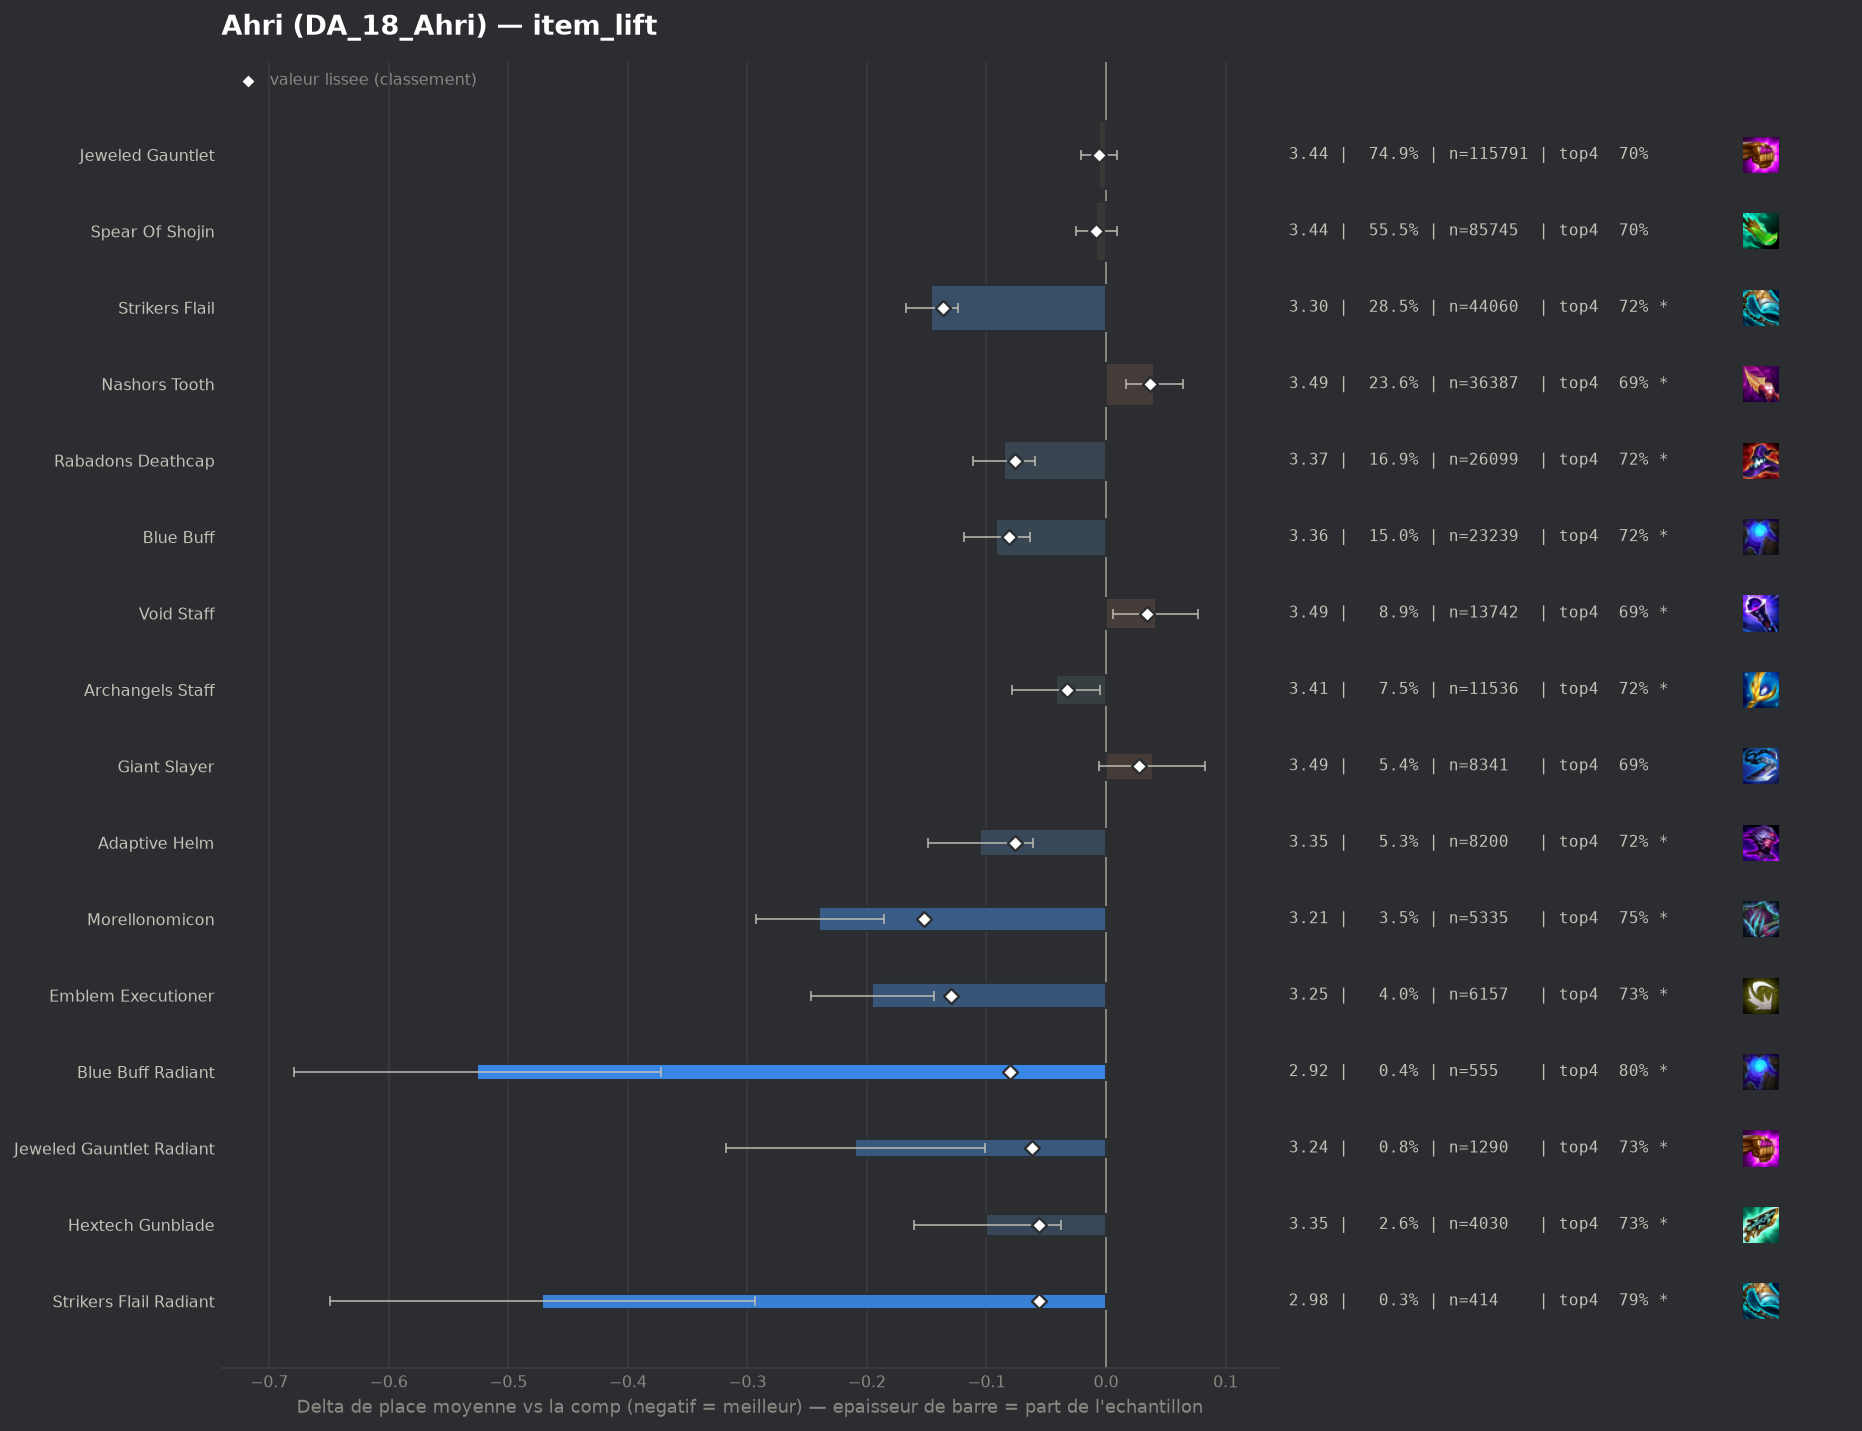

The data file committed next to this chart (first rows):
group, label, n, share, avg_place, shrunk_avg, score, d_avg, d_avg_pess, impact, d_top4, win, top2, top4, sd, z, p, significant
pepite, Morellonomicon, 5335, 0.03453, 3.21, 3.298, -0.152, -0.24, -0.186, 0.0052, 0.0504, 0.2364, 0.4463, 0.7492, 1.943, -8.84, 0.0, True
populaire, Strikers Flail, 44060, 0.2852, 3.304, 3.314, -0.136, -0.146, -0.124, 0.0388, 0.0239, 0.2378, 0.4313, 0.7228, 2.006, -13.4, 0.0, True
pepite, Emblem Executioner, 6157, 0.03985, 3.254, 3.32, -0.13, -0.196, -0.144, 0.0052, 0.0304, 0.2522, 0.4439, 0.7293, 2.014, -7.48, 0.0, True
populaire, Blue Buff, 23239, 0.1504, 3.358, 3.369, -0.081, -0.092, -0.064, 0.0122, 0.0211, 0.2159, 0.408, 0.72, 1.97, -6.58, 0.0, True
pepite, Blue Buff Radiant, 555, 0.003592, 2.924, 3.37, -0.08, -0.526, -0.372, 0.0003, 0.1012, 0.2757, 0.5117, 0.8, 1.841, -6.71, 0.0, True
populaire, Rabadons Deathcap, 26099, 0.1689, 3.365, 3.374, -0.076, -0.085, -0.059, 0.0128, 0.0193, 0.2141, 0.4102, 0.7181, 1.981, -6.38, 0.0, True
populaire, Adaptive Helm, 8200, 0.05308, 3.345, 3.374, -0.076, -0.105, -0.061, 0.004, 0.0194, 0.2184, 0.4126, 0.7183, 1.966, -4.7, 0.0, True
pepite, Jeweled Gauntlet Radiant, 1290, 0.00835, 3.24, 3.388, -0.062, -0.21, -0.101, 0.0005, 0.0291, 0.2496, 0.4395, 0.7279, 1.98, -3.78, 0.00015, True
pepite, Hextech Gunblade, 4030, 0.02609, 3.35, 3.393, -0.056, -0.1, -0.038, 0.0015, 0.028, 0.2119, 0.4099, 0.7268, 1.959, -3.19, 0.00142, True
pepite, Strikers Flail Radiant, 414, 0.00268, 2.978, 3.394, -0.056, -0.472, -0.294, 0.0001, 0.0934, 0.285, 0.4758, 0.7923, 1.838, -5.21, 0.0, True
, Spear Of Shojin Radiant, 654, 0.004233, 3.193, 3.405, -0.045, -0.257, -0.102, 0.0002, 0.0366, 0.2691, 0.4633, 0.7355, 2.025, -3.24, 0.00119, True
, Emblem Invoker, 944, 0.00611, 3.256, 3.405, -0.045, -0.194, -0.066, 0.0003, 0.0374, 0.2405, 0.4407, 0.7362, 1.995, -2.97, 0.00296, True
, Adaptive Helm Radiant, 279, 0.001806, 2.996, 3.412, -0.038, -0.453, -0.218, 0.0001, 0.0754, 0.3226, 0.509, 0.7742, 2.008, -3.77, 0.00016, True
populaire, Archangels Staff, 11536, 0.07467, 3.408, 3.417, -0.033, -0.042, -0.005, 0.0025, 0.0177, 0.1944, 0.3892, 0.7165, 1.929, -2.25, 0.02467, True
, Nashors Tooth Radiant, 583, 0.003774, 3.273, 3.422, -0.028, -0.177, -0.013, 0.0001, 0.025, 0.2487, 0.4443, 0.7238, 2.014, -2.12, 0.03403, True
, Eternal Pact, 1148, 0.007431, 3.349, 3.423, -0.027, -0.101, 0.0, 0.0002, 0.0233, 0.2361, 0.4181, 0.7221, 2.018, -1.68, 0.09232, False
, Emblem Lunar, 475, 0.003075, 3.261, 3.425, -0.025, -0.189, -0.011, 0.0001, 0.0422, 0.2379, 0.4484, 0.7411, 1.979, -2.08, 0.03781, True
populaire, Spear Of Shojin, 85745, 0.555, 3.442, 3.442, -0.008, -0.008, 0.0, 0.0042, 0.0004, 0.2157, 0.4002, 0.6993, 2.03, -0.91, 0.3651, False
populaire, Jeweled Gauntlet, 115791, 0.7495, 3.444, 3.444, -0.006, -0.006, 0.0, 0.0044, 0.0009, 0.213, 0.3987, 0.6998, 2.022, -0.77, 0.4404, False
, Emblem Primal, 251, 0.001625, 3.398, 3.446, -0.004, -0.052, 0.0, 0.0, 0.0462, 0.2191, 0.4104, 0.745, 2.053, -0.4, 0.6913, False
, Giant Slayer Radiant, 63, 0.0004078, 3.286, 3.447, -0.003, -0.164, 0.0, 0.0, 0.0313, 0.254, 0.4444, 0.7302, 2.111, -0.62, 0.5372, False
, Statikk Shiv, 47, 0.0003042, 3.489, 3.451, 0.001, 0.039, 0.0, -0.0, -0.0818, 0.2128, 0.383, 0.617, 1.966, 0.14, 0.8906, False
, Seekers Armguard, 59, 0.0003819, 3.61, 3.453, 0.003, 0.16, 0.0, -0.0, -0.0209, 0.2034, 0.339, 0.678, 2.017, 0.61, 0.5417, False
, Emblem Elderwood, 47, 0.0003042, 3.638, 3.453, 0.003, 0.188, 0.0, -0.0, -0.018, 0.2553, 0.4255, 0.6809, 2.347, 0.55, 0.5821, False
, Lich Bane, 115, 0.0007444, 3.6, 3.455, 0.005, 0.15, 0.0, -0.0, -0.0032, 0.1565, 0.3652, 0.6957, 2.016, 0.8, 0.4249, False
, Archangels Staff Radiant, 79, 0.0005114, 3.671, 3.455, 0.006, 0.221, 0.0, -0.0, -0.028, 0.1392, 0.3291, 0.6709, 1.901, 1.03, 0.3016, False
, Emblem Inferno, 63, 0.0004078, 3.762, 3.456, 0.006, 0.312, 0.0, -0.0, -0.0004, 0.1746, 0.3492, 0.6984, 2.223, 1.11, 0.2654, False
, Void Staff Radiant, 88, 0.0005696, 3.716, 3.457, 0.007, 0.266, 0.0, -0.0, -0.0625, 0.1705, 0.3409, 0.6364, 2.056, 1.21, 0.225, False
, Rabadons Deathcap Radiant, 739, 0.004783, 3.493, 3.458, 0.008, 0.043, 0.0, -0.0, 0.0035, 0.1894, 0.3857, 0.7023, 2.012, 0.57, 0.5654, False
, Infinity Edge, 63, 0.0004078, 3.857, 3.458, 0.008, 0.407, 0.0, -0.0, -0.048, 0.1111, 0.3175, 0.6508, 1.991, 1.62, 0.1046, False
, Quicksilver, 105, 0.0006797, 3.714, 3.459, 0.009, 0.264, 0.0, -0.0, -0.1179, 0.1714, 0.3333, 0.581, 1.994, 1.36, 0.1744, False
, Hand Of Justice, 516, 0.00334, 3.519, 3.46, 0.01, 0.069, 0.0, -0.0, -0.0031, 0.2151, 0.3643, 0.6957, 2.024, 0.78, 0.4362, False
, Tacticians Crown, 276, 0.001787, 3.572, 3.46, 0.01, 0.123, 0.0, -0.0, -0.0213, 0.1993, 0.3768, 0.6775, 2.027, 1.0, 0.3155, False
, Emblem Hunter, 41, 0.0002654, 4.293, 3.461, 0.011, 0.843, 0.193, -0.0, -0.1135, 0.0976, 0.1951, 0.5854, 2.121, 2.54, 0.01097, True
, Emblem Flora Fatalis Augment, 1817, 0.01176, 3.494, 3.466, 0.016, 0.044, 0.0, -0.0002, -0.0098, 0.1948, 0.3858, 0.689, 2.0, 0.94, 0.3478, False
, Emblem Fae, 124, 0.0008026, 3.96, 3.47, 0.02, 0.51, 0.132, -0.0, -0.094, 0.1855, 0.2984, 0.6048, 2.146, 2.64, 0.00817, True
, Manazane, 1916, 0.0124, 3.508, 3.472, 0.022, 0.058, 0.0, -0.0003, -0.0057, 0.19, 0.3841, 0.6931, 2.005, 1.26, 0.2089, False
, Zhonyas Paradox, 163, 0.001055, 3.902, 3.473, 0.023, 0.452, 0.149, -0.0, -0.0608, 0.1227, 0.2822, 0.638, 1.973, 2.92, 0.00347, True
populaire, Giant Slayer, 8341, 0.05399, 3.489, 3.478, 0.028, 0.039, 0.0, -0.0015, -0.0104, 0.2051, 0.3911, 0.6884, 2.027, 1.7, 0.08883, False
, Emblem Flora Fatalis, 1287, 0.008331, 3.544, 3.478, 0.028, 0.094, 0.0, -0.0002, -0.0166, 0.1927, 0.3807, 0.6822, 2.021, 1.66, 0.09663, False
, Ludens Tempest, 1985, 0.01285, 3.534, 3.483, 0.033, 0.084, 0.0, -0.0004, -0.0092, 0.1814, 0.3834, 0.6897, 2.017, 1.83, 0.06657, False
populaire, Void Staff, 13742, 0.08895, 3.491, 3.484, 0.034, 0.042, 0.006, -0.003, -0.0053, 0.204, 0.3925, 0.6936, 2.039, 2.29, 0.0219, True
populaire, Nashors Tooth, 36387, 0.2355, 3.49, 3.487, 0.037, 0.04, 0.017, -0.0088, -0.0084, 0.208, 0.3887, 0.6905, 2.029, 3.41, 0.00064, True
, Blighting Jewel, 281, 0.001819, 3.925, 3.49, 0.04, 0.475, 0.241, -0.0001, -0.0867, 0.1352, 0.3025, 0.6121, 2.007, 3.97, 7e-05, True
, Red Buff, 2708, 0.01753, 3.58, 3.511, 0.061, 0.13, 0.05, -0.0011, -0.0308, 0.2123, 0.3892, 0.668, 2.111, 3.18, 0.0015, True
, Component Giants Belt, 134, 0.0008674, 5.194, 3.522, 0.072, 1.744, 1.394, -0.0001, -0.3556, 0.0821, 0.1045, 0.3433, 2.068, 9.76, 0.0, True
, Component Recurve Bow, 120, 0.0007767, 5.433, 3.524, 0.074, 1.983, 1.603, -0.0001, -0.3905, 0.0583, 0.1333, 0.3083, 2.124, 10.22, 0.0, True
, Component Tear Of The Goddess, 288, 0.001864, 4.882, 3.572, 0.122, 1.432, 1.188, -0.0002, -0.2683, 0.0764, 0.1562, 0.4306, 2.115, 11.48, 0.0, True
, Guinsoos Rageblade, 1562, 0.01011, 3.827, 3.577, 0.127, 0.377, 0.276, -0.0013, -0.0638, 0.1511, 0.3079, 0.6351, 2.035, 7.29, 0.0, True
, Emblem Blackthorn, 863, 0.005586, 4.089, 3.589, 0.14, 0.639, 0.494, -0.0008, -0.1148, 0.1483, 0.2862, 0.584, 2.171, 8.63, 0.0, True
, Dawncore, 806, 0.005217, 4.284, 3.622, 0.173, 0.834, 0.696, -0.0009, -0.1567, 0.0868, 0.2208, 0.5422, 1.998, 11.82, 0.0, True
, Component Needlessly Large Rod, 550, 0.00356, 4.727, 3.643, 0.193, 1.277, 1.095, -0.0007, -0.2625, 0.0818, 0.2018, 0.4364, 2.173, 13.76, 0.0, True
, Component Sparring Gloves, 402, 0.002602, 5.269, 3.659, 0.209, 1.819, 1.62, -0.0005, -0.358, 0.0473, 0.1219, 0.3408, 2.027, 17.97, 0.0, True
